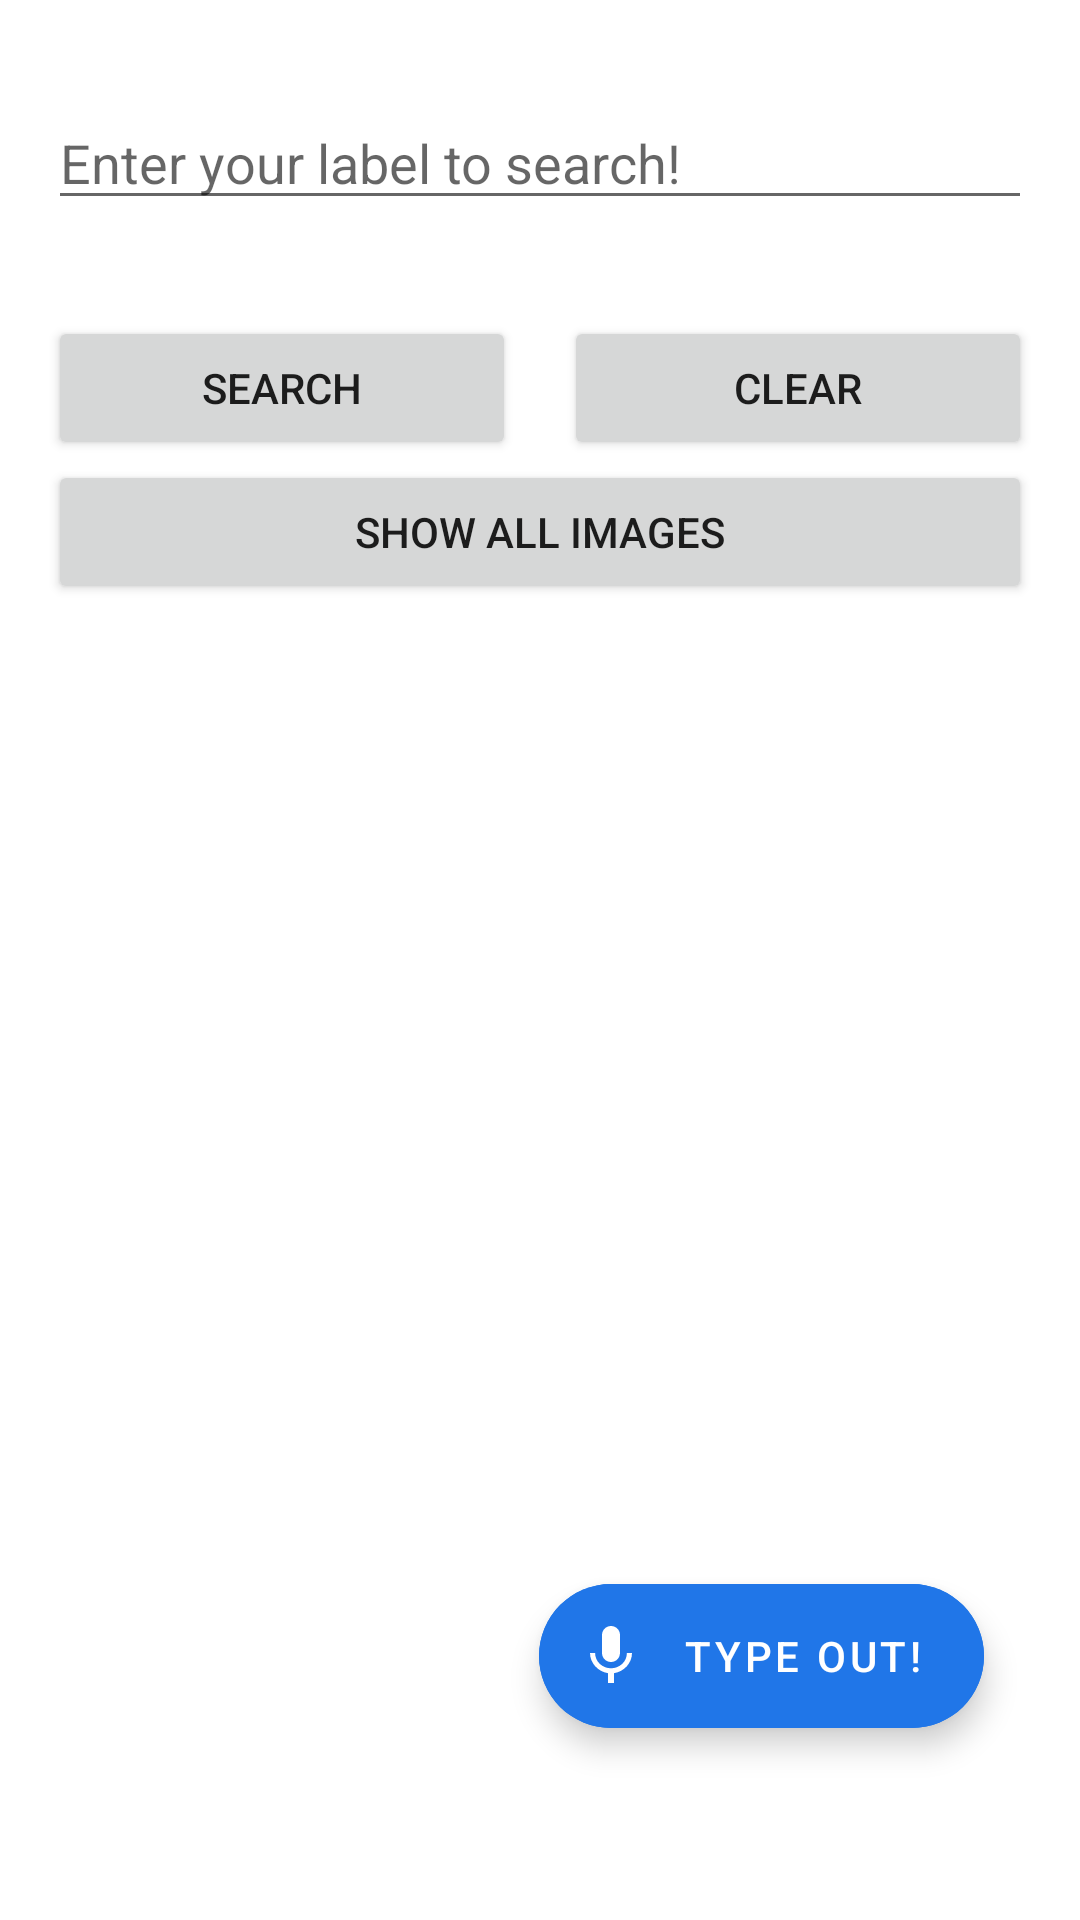

This screen was rendered from an Android layout file. Write that file and the resources it references.
<!-- AndroidManifest.xml: application theme Theme.DigitalDiary -->
<!-- res/layout/fragment_search.xml -->
<?xml version="1.0" encoding="utf-8"?>
<androidx.constraintlayout.widget.ConstraintLayout xmlns:android="http://schemas.android.com/apk/res/android"
    xmlns:app="http://schemas.android.com/apk/res-auto"
    xmlns:tools="http://schemas.android.com/tools"
    android:layout_width="match_parent"
    android:layout_height="match_parent"
    tools:context=".ui.ui.search.SearchFragment">

    <EditText
        android:id="@+id/search_query"
        android:layout_width="match_parent"
        android:layout_height="wrap_content"
        android:layout_marginStart="16dp"
        android:layout_marginTop="32dp"
        android:layout_marginEnd="16dp"
        android:drawableEnd="@drawable/ic_baseline_search_24"
        android:hint="Enter your label to search!"
        android:inputType="textCapWords"
        app:layout_constraintEnd_toEndOf="parent"
        app:layout_constraintStart_toStartOf="parent"
        app:layout_constraintTop_toTopOf="parent" />

    <LinearLayout
        android:id="@+id/search_layout"
        android:layout_width="match_parent"
        android:layout_height="wrap_content"
        android:layout_marginTop="32dp"
        android:orientation="vertical"
        app:layout_constraintBottom_toTopOf="@id/photos_view"
        app:layout_constraintEnd_toEndOf="parent"
        app:layout_constraintStart_toStartOf="parent"
        app:layout_constraintTop_toBottomOf="@id/search_query">

        <LinearLayout
            android:layout_width="match_parent"
            android:layout_height="wrap_content"
            android:orientation="horizontal">

            <Button
                android:id="@+id/search"
                android:layout_width="0dp"
                android:layout_height="wrap_content"
                android:layout_marginStart="16dp"
                android:layout_marginEnd="8dp"
                android:layout_weight="1"
                android:text="Search" />

            <Button
                android:id="@+id/clear"
                android:layout_width="0dp"
                android:layout_height="wrap_content"
                android:layout_marginStart="8dp"
                android:layout_marginEnd="16dp"
                android:layout_weight="1"
                android:text="Clear" />

        </LinearLayout>

        <Button
            android:id="@+id/show_all_images"
            android:layout_width="match_parent"
            android:layout_height="wrap_content"
            android:layout_marginStart="16dp"
            android:layout_marginEnd="16dp"
            android:layout_weight="1"
            android:text="Show All Images" />

    </LinearLayout>

    <TextView
        android:id="@+id/no_photos_textView"
        android:layout_width="match_parent"
        android:layout_height="wrap_content"
        android:layout_marginStart="16dp"
        android:layout_marginTop="32dp"
        android:layout_marginEnd="16dp"
        android:gravity="center_horizontal"
        android:text="Sorry, no photos found!"
        android:visibility="gone"
        app:layout_constraintEnd_toEndOf="parent"
        app:layout_constraintStart_toStartOf="parent"
        app:layout_constraintTop_toBottomOf="@id/search_layout" />

    

    <LinearLayout
        android:id="@+id/genre_layout"
        android:layout_width="match_parent"
        android:layout_height="0dp"
        android:layout_marginTop="32dp"
        android:orientation="vertical"
        app:layout_constraintEnd_toEndOf="parent"
        app:layout_constraintStart_toStartOf="parent"
        app:layout_constraintTop_toBottomOf="@id/search_layout">

        <androidx.core.widget.NestedScrollView
            android:id="@+id/photos_view"
            android:layout_width="match_parent"
            android:layout_height="match_parent"
            android:layout_marginStart="16dp"
            android:layout_marginEnd="16dp"
            android:fillViewport="true"
            android:overScrollMode="always">

            <androidx.recyclerview.widget.RecyclerView
                android:id="@+id/list_content_recyclerView"
                android:layout_width="match_parent"
                android:layout_height="match_parent" />

        </androidx.core.widget.NestedScrollView>

    </LinearLayout>

    <com.google.android.material.floatingactionbutton.ExtendedFloatingActionButton
        android:id="@+id/speech_fab"
        android:layout_width="wrap_content"
        android:layout_height="wrap_content"
        android:layout_gravity="end"
        android:layout_marginEnd="32dp"
        android:layout_marginBottom="64dp"
        android:backgroundTint="@color/azure_blue"
        android:text="Type out!"
        android:textColor="@android:color/white"
        app:icon="@drawable/ic_baseline_mic_24"
        app:iconTint="@android:color/white"
        app:layout_constraintBottom_toBottomOf="parent"
        app:layout_constraintEnd_toEndOf="parent" />

</androidx.constraintlayout.widget.ConstraintLayout>
<!-- resources referenced by this layout -->
<resources>
  <color name="azure_blue">#2076E8</color>
  <!-- drawable ic_baseline_mic_24 (drawable) -->
  <vector xmlns:android="http://schemas.android.com/apk/res/android"
      android:width="24dp"
      android:height="24dp"
      android:viewportWidth="24"
      android:viewportHeight="24"
      android:tint="#FFF">
    <path
        android:fillColor="@android:color/white"
        android:pathData="M12,14c1.66,0 2.99,-1.34 2.99,-3L15,5c0,-1.66 -1.34,-3 -3,-3S9,3.34 9,5v6c0,1.66 1.34,3 3,3zM17.3,11c0,3 -2.54,5.1 -5.3,5.1S6.7,14 6.7,11L5,11c0,3.41 2.72,6.23 6,6.72L11,21h2v-3.28c3.28,-0.48 6,-3.3 6,-6.72h-1.7z"/>
  </vector>
  <style name="Theme.DigitalDiary" parent="Theme.MaterialComponents.DayNight.DarkActionBar">
          
          <item name="colorPrimary">@color/azure_blue</item>
          <item name="colorPrimaryVariant">@color/azure_blue</item>
          <item name="colorOnPrimary">@color/white</item>
          
          <item name="colorSecondary">@color/teal_200</item>
          <item name="colorSecondaryVariant">@color/teal_700</item>
          <item name="colorOnSecondary">@color/black</item>
          
          <item name="android:statusBarColor" tools:targetApi="l">?attr/colorPrimaryVariant</item>
          
      </style>
  <color name="white">#FFFFFFFF</color>
  <color name="teal_200">#FF03DAC5</color>
  <color name="teal_700">#FF018786</color>
  <color name="black">#FF000000</color>
</resources>
